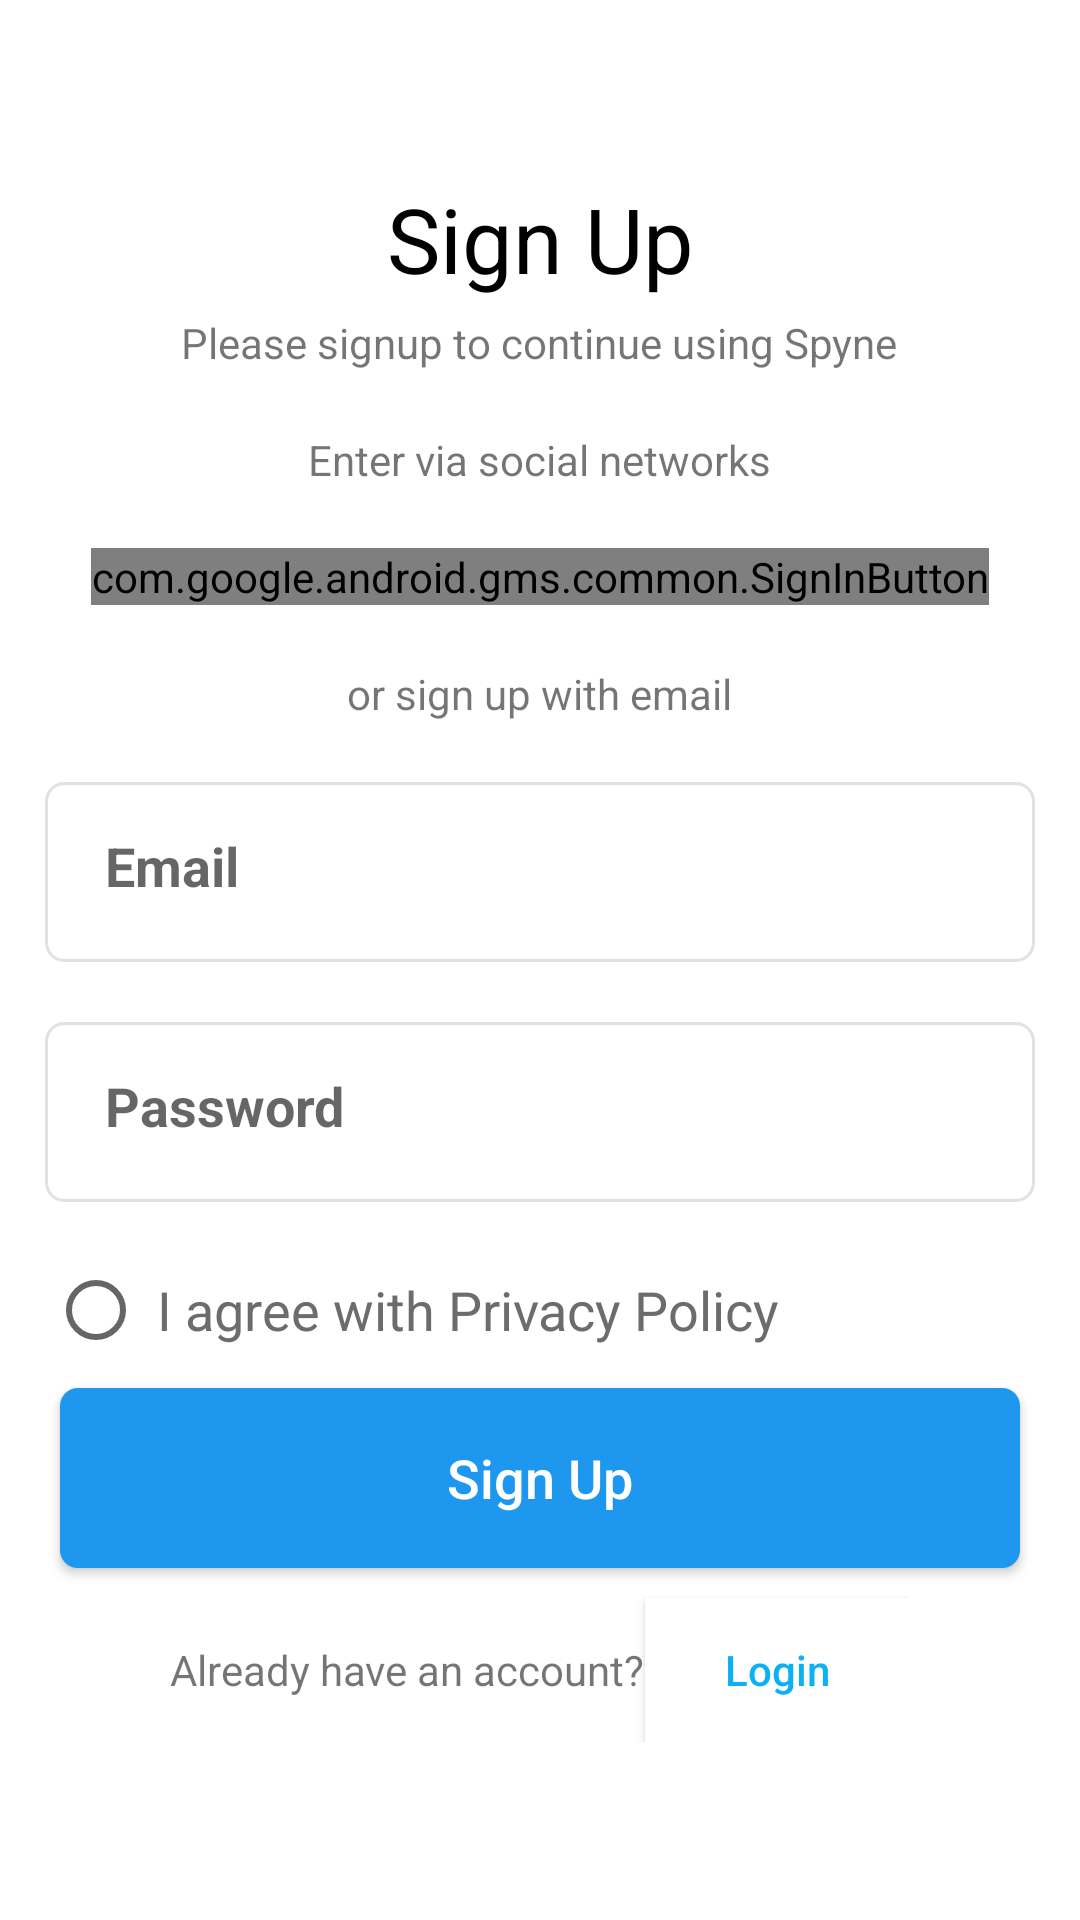

Reconstruct the res/layout file that produces this screen, plus the resources it refers to.
<!-- AndroidManifest.xml: application theme AppTheme -->
<!-- res/layout/signup.xml -->
<?xml version="1.0" encoding="utf-8"?>
<LinearLayout xmlns:android="http://schemas.android.com/apk/res/android"
    android:orientation="vertical" android:layout_width="match_parent"
    android:layout_height="match_parent"
    android:gravity="center"
    android:background="#ffffff">

    <TextView
        android:textColor="#000000"
        android:textSize="30sp"
        android:layout_width="match_parent"
        android:layout_height="wrap_content"
        android:gravity="center_horizontal"
        android:text="Sign Up" />

    <TextView
        android:layout_width="wrap_content"
        android:layout_height="wrap_content"
        android:text="Please signup to continue using Spyne"
        android:layout_marginTop="5dp"/>

    <TextView
        android:layout_width="wrap_content"
        android:layout_height="wrap_content"
        android:text="Enter via social networks"
        android:layout_marginTop="20dp"/>

    <LinearLayout
        android:layout_width="wrap_content"
        android:layout_height="wrap_content"
        android:orientation="horizontal"
        android:layout_marginTop="20dp">

        <com.google.android.gms.common.SignInButton
            android:id="@+id/sign_in_button"
            android:layout_width="wrap_content"
            android:layout_height="wrap_content"
            android:layout_gravity="left"/>


    </LinearLayout>

    <TextView
        android:layout_width="wrap_content"
        android:layout_height="wrap_content"
        android:text="or sign up with email"
        android:layout_marginTop="20dp"/>

    <LinearLayout
        android:layout_width="match_parent"
        android:layout_height="60dp"
        android:layout_marginLeft="15dp"
        android:layout_marginRight="15dp"
        android:layout_marginTop="20dp"
        style="@style/EmailPswdButtons">

        <EditText
            android:layout_width="match_parent"
            android:layout_height="match_parent"
            android:layout_gravity="center"
            android:background="@null"
            android:gravity="left"
            android:hint="Email"
            android:padding="20dp"
            android:inputType="textEmailAddress"
            android:textStyle="bold"
            android:id="@+id/signUp_email"/>
    </LinearLayout>

    <LinearLayout
            android:layout_width="match_parent"
            android:layout_height="60dp"
            android:layout_marginLeft="15dp"
            android:layout_marginRight="15dp"
            android:layout_marginTop="20dp"
            style="@style/EmailPswdButtons">

            <EditText
                android:layout_width="match_parent"
                android:layout_height="match_parent"
                android:layout_gravity="center"
                android:background="@null"
                android:gravity="left"
                android:hint="Password"
                android:padding="20dp"
                android:inputType="textPassword"
                android:textStyle="bold"
                android:id="@+id/signUp_pass"/>
    </LinearLayout>


    <RadioButton
        android:layout_width="match_parent"
        android:layout_height="wrap_content"
        android:text=" I agree with Privacy Policy"
        android:layout_gravity="left"
        android:textColor="#6c6c6c"
        android:textSize="18sp"
        android:layout_marginTop="20dp"
        android:layout_marginLeft="16dp"/>

    <Button
        android:layout_width="match_parent"
        android:layout_height="60dp"
        style="@style/SignupButtons"
        android:text="Sign Up"
        android:textAllCaps="false"
        android:layout_gravity="center"
        android:layout_marginLeft="20dp"
        android:layout_marginRight="20dp"
        android:layout_marginTop="10dp"
        android:id="@+id/sign_Up_btn_SignUpPage"
        />

    <LinearLayout
        android:layout_width="wrap_content"
        android:layout_height="wrap_content"
        android:orientation="horizontal">

        <TextView
            android:layout_width="wrap_content"
            android:layout_height="wrap_content"
            android:text="Already have an account?"
            android:layout_marginTop="10dp"/>

        <Button
            android:layout_width="wrap_content"
            android:layout_height="wrap_content"
            android:id="@+id/loginBtnSignUpPage"
            android:text="Login"
            android:textColor="#0bb1f2"
            android:background="#ffffff"
            android:textAllCaps="false"
            android:layout_marginLeft="0dp"
            android:layout_marginTop="10dp"/>

    </LinearLayout>
</LinearLayout>
<!-- resources referenced by this layout -->
<resources>
  <style name="EmailPswdButtons">
          <item name="android:textSize">20sp</item>
          <item name="android:minHeight">80dp</item>
          <item name="android:background">@drawable/emailpswdbckgnd</item>
      </style>
  <style name="SignupButtons">
          <item name="android:textSize">18sp</item>
          <item name="android:minHeight">80dp</item>
          <item name="android:textColor">#ffffff</item>
          <item name="android:background">@drawable/signupbackgnd</item>
      </style>
  <style name="AppTheme" parent="Theme.AppCompat.Light.DarkActionBar">
          
          <item name="colorPrimary">@color/colorPrimary</item>
          <item name="colorPrimaryDark">@color/colorPrimaryDark</item>
          <item name="colorAccent">@color/colorAccent</item>
      </style>
  <!-- drawable emailpswdbckgnd (drawable) -->
  <?xml version="1.0" encoding="utf-8"?>
  <shape xmlns:android="http://schemas.android.com/apk/res/android"
  android:shape="rectangle" android:padding="10dp">
  
  <solid android:color="#ffffff"/>
  <corners android:radius="6dp"/>
      <stroke
          android:width="1dp"
          android:color="#e2e1e1" />
  </shape>
  <!-- drawable signupbackgnd (drawable) -->
  <?xml version="1.0" encoding="utf-8"?>
  <shape xmlns:android="http://schemas.android.com/apk/res/android"
      android:shape="rectangle" android:padding="10dp">
      
      <solid android:color="#1e97ef"/>
      <corners android:radius="6dp"/>
  </shape>
  <!-- not gathered from this repository: default colours our renderer supplied (Android Studio template values) -->
  <color name="colorPrimary">#FF6200EE</color>
  <color name="colorPrimaryDark">#FF3700B3</color>
  <color name="colorAccent">#FF03DAC5</color>
</resources>
